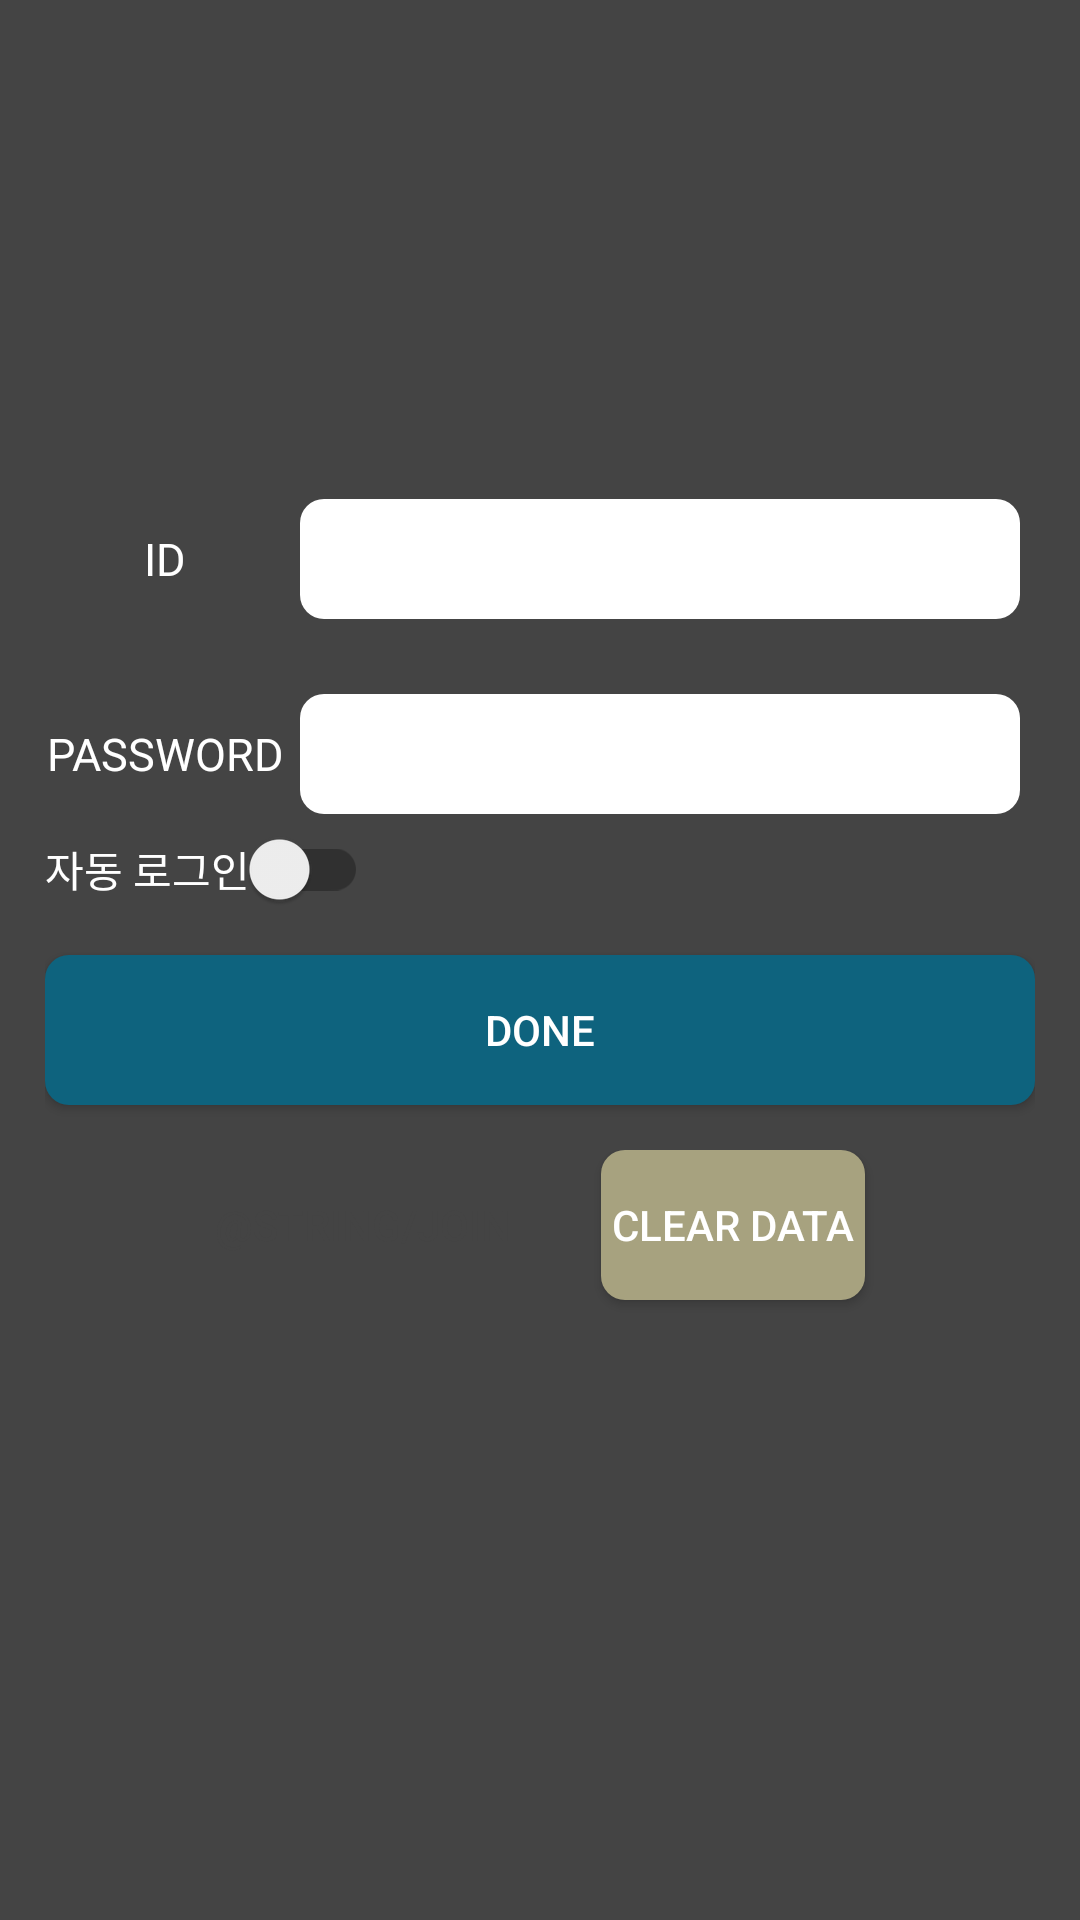

This screen was rendered from an Android layout file. Write that file and the resources it references.
<!-- AndroidManifest.xml: activity theme AppTheme.NoActionBar -->
<!-- res/layout/activity_login.xml -->
<?xml version="1.0" encoding="utf-8"?>
<LinearLayout xmlns:android="http://schemas.android.com/apk/res/android"
    android:layout_width="match_parent"
    android:layout_height="match_parent"
    android:background="@color/black"
    android:gravity="center_vertical"
    android:orientation="vertical"
    android:paddingLeft="15dp"
    android:paddingRight="15dp">

    <LinearLayout
        android:layout_width="match_parent"
        android:layout_height="50dp">

        <TextView
            android:layout_width="@dimen/txt_join_title_width"
            android:layout_height="match_parent"
            android:gravity="center"
            android:text="@string/id"
            android:textColor="@color/white"
            android:textSize="@dimen/txt_join_title_size" />

        <EditText
            android:id="@+id/editID"
            android:layout_width="0dp"
            android:layout_height="match_parent"
            android:layout_margin="5dp"
            android:layout_weight="1"
            android:background="@drawable/round_white"
            android:inputType="text"
            android:maxLines="1"
            android:textColor="@color/black"
            android:textSize="@dimen/txt_join_title_size" />
    </LinearLayout>

    <LinearLayout
        android:layout_width="match_parent"
        android:layout_height="50dp"
        android:layout_marginTop="15dp">

        <TextView
            android:layout_width="@dimen/txt_join_title_width"
            android:layout_height="match_parent"
            android:gravity="center"
            android:text="@string/pwd"
            android:textColor="@color/white"
            android:textSize="@dimen/txt_join_title_size" />

        <EditText
            android:id="@+id/editPWD"
            android:layout_width="0dp"
            android:layout_height="match_parent"
            android:layout_margin="5dp"
            android:layout_weight="1"
            android:background="@drawable/round_white"
            android:inputType="textPassword"
            android:maxLines="1"
            android:textColor="@color/black" />
    </LinearLayout>

    
    <android.support.v7.widget.SwitchCompat
        android:id="@+id/switch_auto_login"
        style="@style/CustomSwitchTheme"
        android:layout_width="wrap_content"
        android:layout_height="wrap_content"
        android:text="자동 로그인"
        android:textColor="@color/white"
        android:thumbTint="@color/gray" />

    <Button
        android:id="@+id/btnDone"
        android:layout_width="match_parent"
        android:layout_height="50dp"
        android:layout_marginTop="15dp"
        android:background="@drawable/round_green"
        android:text="@string/done"
        android:textColor="@color/white" />

    <LinearLayout
        android:layout_width="match_parent"
        android:layout_height="wrap_content"
        android:gravity="center_horizontal"
        android:padding="15dp">

        <Button
            android:id="@+id/btnJoin"
            android:layout_width="wrap_content"
            android:layout_height="50dp"
            android:layout_gravity="center_horizontal"
            android:layout_marginRight="30dp"
            android:layout_marginTop="30dp"
            android:background="@drawable/round_gray"
            android:text="@string/join"
            android:textColor="@color/black" />

        <Button
            android:id="@+id/btn_clear"
            android:layout_width="wrap_content"
            android:layout_height="50dp"
            android:layout_gravity="center_horizontal"
            android:layout_marginTop="30dp"
            android:background="@drawable/round_light_brown"
            android:text="@string/clear"
            android:textColor="@color/white" />
    </LinearLayout>

</LinearLayout>
<!-- resources referenced by this layout -->
<resources>
  <color name="black">#444444</color>
  <color name="gray">#D5D5D5</color>
  <color name="white">#ffffff</color>
  <dimen name="txt_join_title_size">15sp</dimen>
  <dimen name="txt_join_title_width">80dp</dimen>
  <!-- drawable round_green (drawable) -->
  <?xml version="1.0" encoding="utf-8"?>
  <shape xmlns:android="http://schemas.android.com/apk/res/android" android:shape="rectangle">
      <solid
          android:color="@color/enableButton" />
      <corners
          android:radius="8dp"/>
  
  </shape>
  <!-- drawable round_light_brown (drawable) -->
  <?xml version="1.0" encoding="utf-8"?>
  <shape xmlns:android="http://schemas.android.com/apk/res/android" android:shape="rectangle">
      <solid
          android:color="@color/disableButton" />
      <corners
          android:radius="8dp"/>
  
  </shape>
  <!-- drawable round_white (drawable) -->
  <?xml version="1.0" encoding="utf-8"?>
  <shape xmlns:android="http://schemas.android.com/apk/res/android" android:shape="rectangle">
      <solid
          android:color="@color/white" />
      <corners
          android:radius="8dp"/>
  
  </shape>
  <string name="clear">Clear Data</string>
  <string name="done">Done</string>
  <string name="id">ID</string>
  <string name="pwd">PASSWORD</string>
  <style name="AppTheme.NoActionBar" parent="AppTheme">
          <item name="windowActionBar">false</item>
          <item name="windowNoTitle">true</item>
      </style>
  <color name="enableButton">#0E637E</color>
  <color name="disableButton">#A7A27F</color>
  <style name="AppTheme" parent="Theme.AppCompat.Light.DarkActionBar">
          
          <item name="colorPrimary">@color/colorPrimary</item>
          <item name="colorPrimaryDark">@color/colorPrimaryDark</item>
          <item name="colorAccent">@color/colorAccent</item>
      </style>
  <color name="colorPrimary">#3F51B5</color>
  <color name="colorPrimaryDark">#303F9F</color>
  <color name="colorAccent">#FF4081</color>
</resources>
